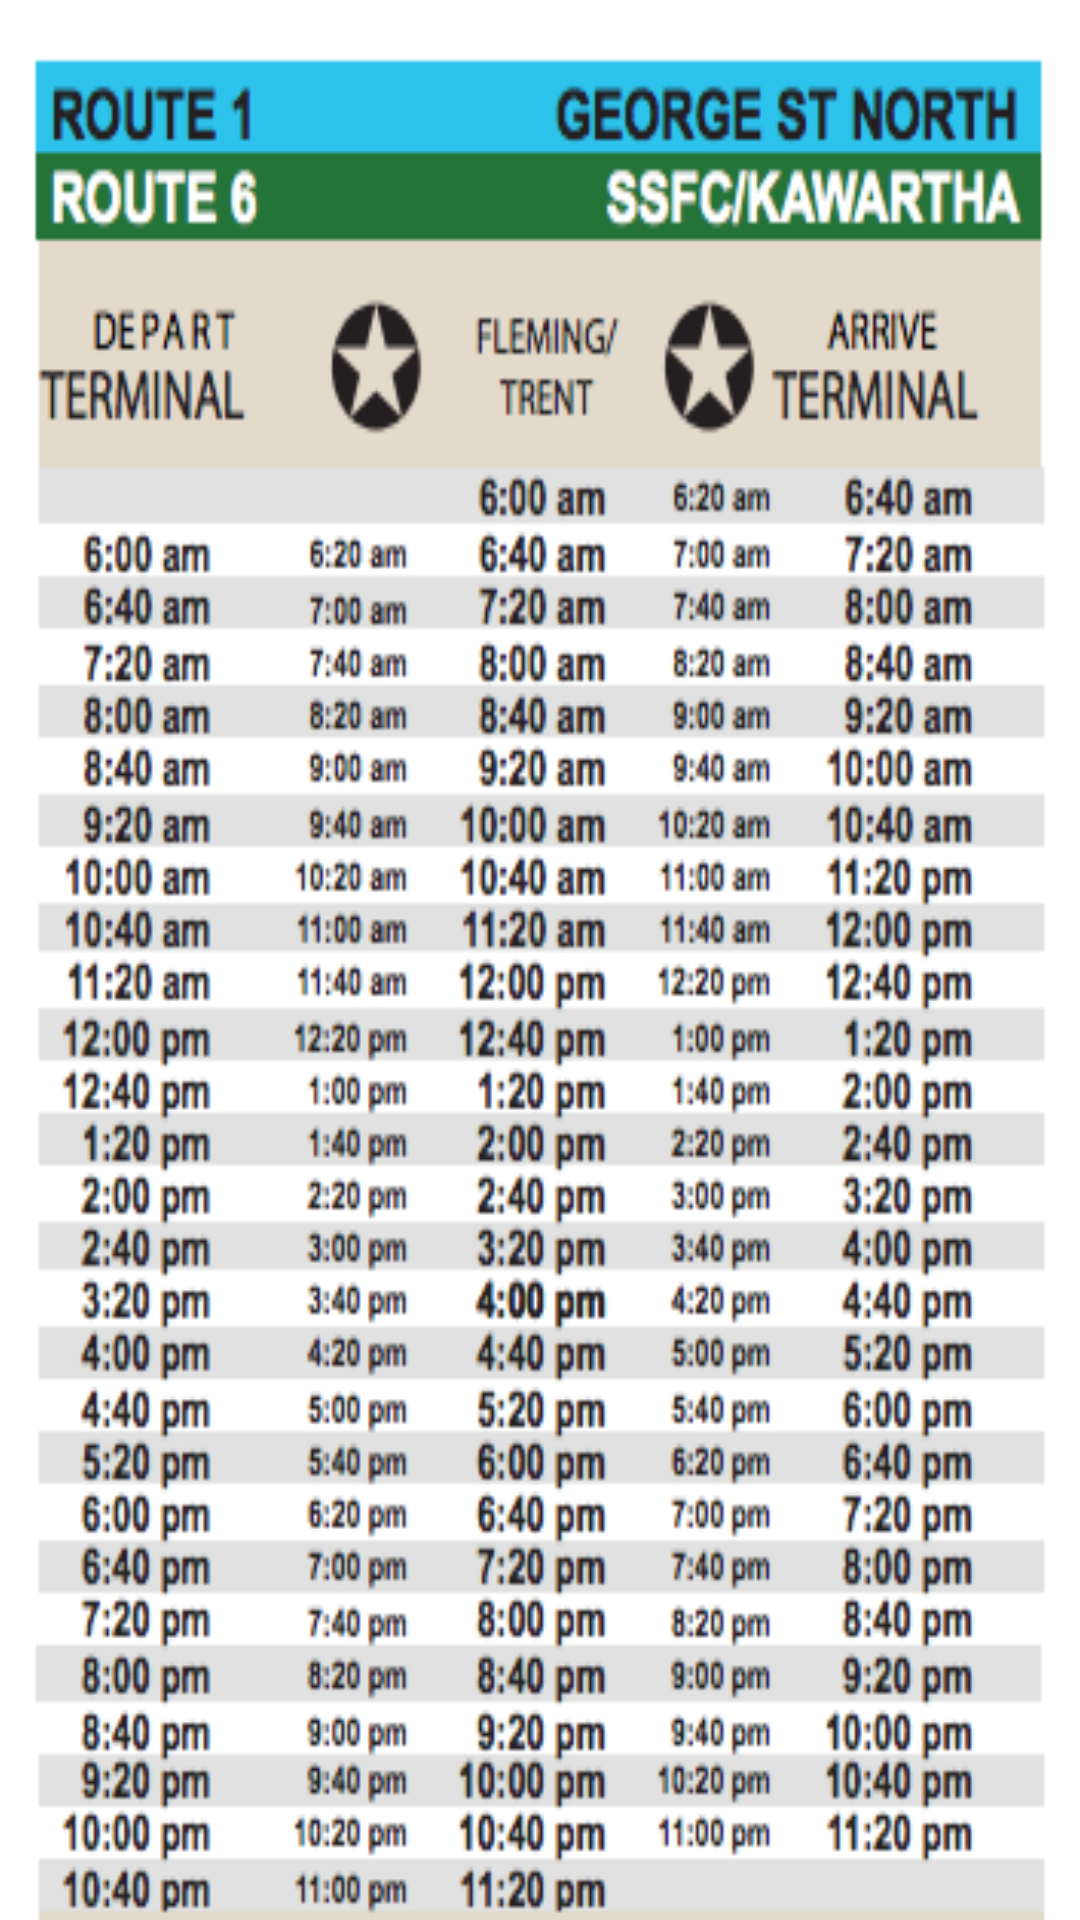

Write the Android layout XML for this screen, with the resource values it uses.
<!-- AndroidManifest.xml: application theme AppTheme -->
<!-- res/layout/activity_route1.xml -->
<?xml version="1.0" encoding="utf-8"?>
<RelativeLayout xmlns:android="http://schemas.android.com/apk/res/android"
    xmlns:tools="http://schemas.android.com/tools"
    android:layout_width="match_parent"
    android:layout_height="match_parent"
    android:paddingBottom="@dimen/activity_vertical_margin"
    android:paddingLeft="@dimen/activity_horizontal_margin"
    android:paddingRight="@dimen/activity_horizontal_margin"
    android:paddingTop="@dimen/activity_vertical_margin"
    tools:context="com.busschedule.group.transitonebusscheduler.route1"
    android:background="@drawable/rsz_city_bak_2">

    <ImageView
        android:layout_width="wrap_content"
        android:layout_height="wrap_content"
        android:id="@+id/imageView2"
        android:layout_alignParentBottom="true"
        android:layout_alignParentRight="true"
        android:layout_alignParentEnd="true"
        android:layout_alignParentTop="true"
        android:layout_alignParentLeft="true"
        android:layout_alignParentStart="true"
        android:background="@drawable/route1and6schedule" />
</RelativeLayout>
<!-- resources referenced by this layout -->
<resources>
  <!-- drawable route1and6schedule: png bitmap (drawable-mdpi, 107416 bytes) -->
  <!-- drawable rsz_city_bak_2: jpg bitmap (drawable, 173244 bytes) -->
  <style name="AppTheme" parent="Theme.AppCompat.NoActionBar">
          
  
  
          <item name="colorPrimary">@color/colorPrimary</item>
          <item name="colorPrimaryDark">@color/colorPrimaryDark</item>
          <item name="colorAccent">@color/colorAccent</item>
      </style>
  <!-- not gathered from this repository: default colours our renderer supplied (Android Studio template values) -->
  <color name="colorPrimary">#FF6200EE</color>
  <color name="colorPrimaryDark">#FF3700B3</color>
  <color name="colorAccent">#FF03DAC5</color>
</resources>
